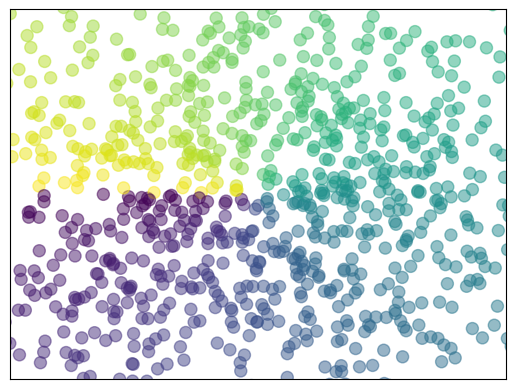

Source code (Python):
import matplotlib.pyplot as plt 
import numpy as np 

n=1024
X=np.random.normal(0,1,n) #分别生成x，y方向的随机坐标
Y=np.random.normal(0,1,n)
T=np.arctan2(Y,X)   #将数值的颜色调整的好看
plt.scatter(X,Y,s=75,c=T,alpha=0.5)#生成散点图
plt.xlim((-1.5,1.5))
plt.ylim((-1.5,1.5))

plt.xticks(())  #隐藏x，y方向的坐标
plt.yticks(())

plt.show()